Labelled photos from "infrared_dataset", an image-classification folder in kk-2m/AnimalClassification-IFOR. The possible labels are: acryllium vulturinum, aepyceros melampus, bos taurus, capra aegagrus, cephalophus nigrifrons, crax rubra, paca, dasyprocta punctata, equus quagga, giraffa camelopardalis, leopardus pardalis, african elephant, madoqua guentheri, mazama americana, mazama temama, meleagris ocellata, mitu tuberosum, nasua narica, panthera onca, papio anubis, pecari tajacu, phacochoerus africanus, psophia leucoptera, puma, syncerus caffer, south american tapir, tayassu pecari, urocyon cinereoargenteus.

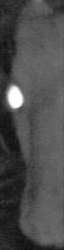
Label: mazama americana

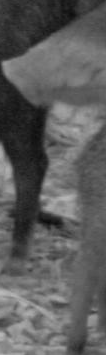
Label: tayassu pecari

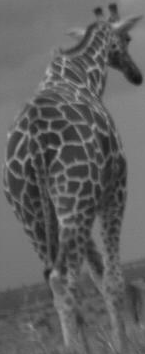
Label: giraffa camelopardalis

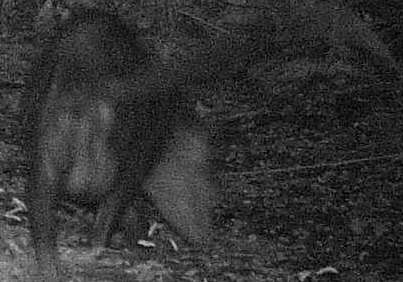
Label: meleagris ocellata

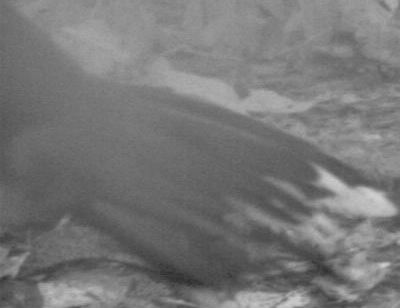
Label: mitu tuberosum

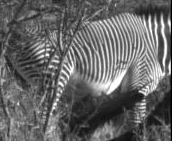
Label: madoqua guentheri
